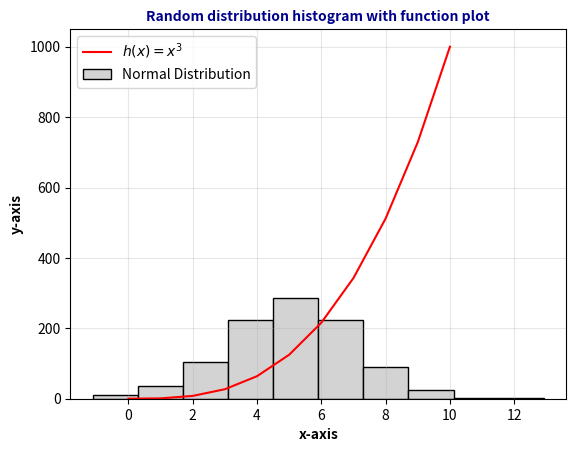

Python code for this plot:
# plottask.py
# This programs displays a histogram of 1000 values with a mean of 5 and standard deviation of 2
# and a plot of the function h(x)=x^3 in the range 0 to 10 on the one set of axes.
# Author: Louise Ryan


import matplotlib.pyplot as plt      #matplotlib-->library for creating plots in python.pyplot-->module within matplotlib
import numpy as np                   #numpy library used to store and manipulate numerical data

xpoints = np.array(range(0,11))      #numpy array created with integers 0-10. 11 to ensure 10 is included in the plot      
ypoints = xpoints*xpoints*xpoints    #the cubed value of the xpoints array.
plt.plot(xpoints, ypoints, label = '$h(x)=x^3$', color='red')

np.random.seed(1)      #to ensure that the same sequence of numbers are generated each time.

mean = 5
std_dev = 2
data = np.random.normal(mean, std_dev, size = 1000)
plt.hist(data, label = 'Normal Distribution', color='lightgrey', edgecolor='black')

plt.legend()
plt.title('Random distribution histogram with function plot', fontsize=10, fontweight='bold', color='darkblue')
plt.xlabel('x-axis', fontweight='bold')
plt.ylabel('y-axis', fontweight='bold')
plt.grid(alpha=0.3)
plt.savefig('plottask')





# References:
# https://s3-us-west-2.amazonaws.com/python-notes/a-whirlwind-tour-of-python-2.pdf
# https://www.w3schools.com/python/matplotlib_intro.asp
# https://python-charts.com/distribution/histogram-matplotlib/
# https://python-charts.com/matplotlib/
# https://www.tutorialspoint.com/numpy/numpy_matplotlib.htm